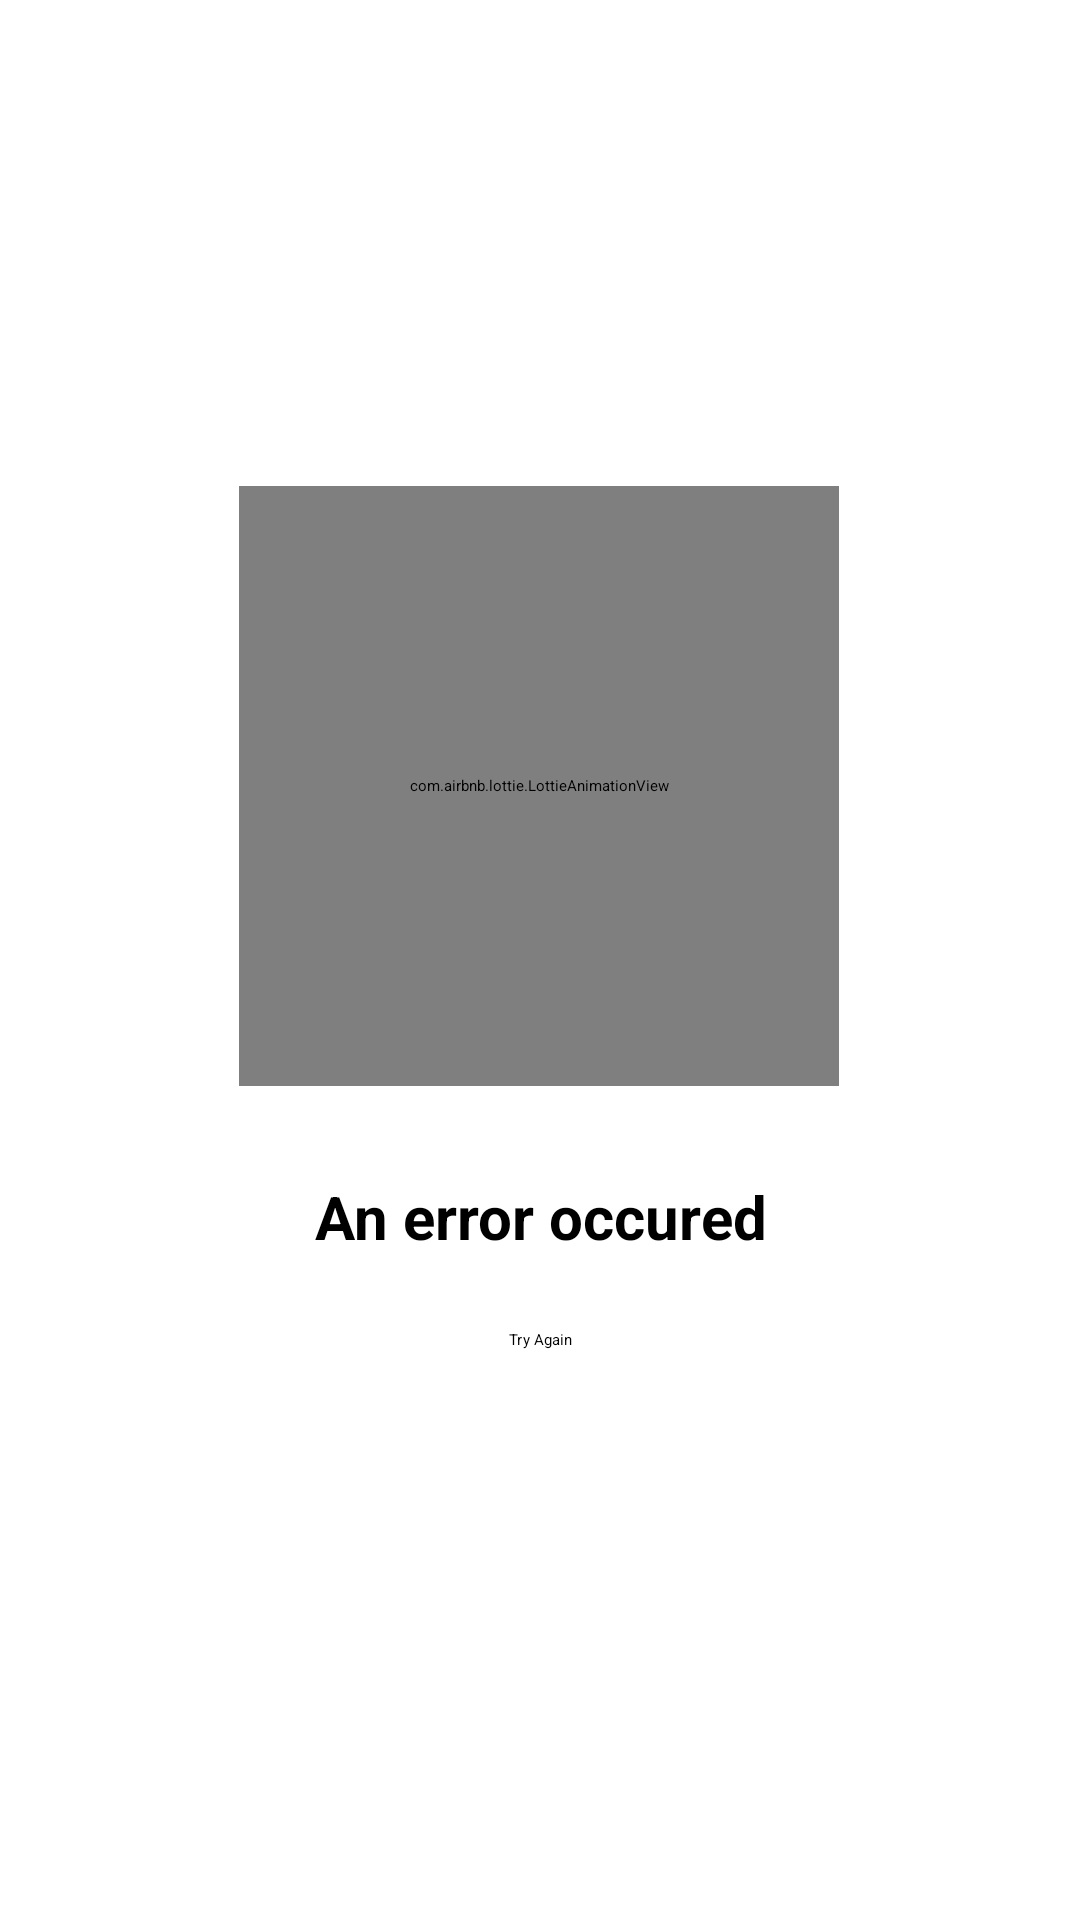

Write the Android layout XML for this screen, with the resource values it uses.
<!-- AndroidManifest.xml: application theme Theme.MoviesApp -->
<!-- res/layout/error_view.xml -->
<?xml version="1.0" encoding="utf-8"?>
<androidx.constraintlayout.widget.ConstraintLayout xmlns:android="http://schemas.android.com/apk/res/android"
    android:id="@+id/clError"
    android:layout_width="match_parent"
    android:layout_height="match_parent"
    android:minHeight="500dp"
    xmlns:app="http://schemas.android.com/apk/res-auto"
    android:padding="8dp"
    xmlns:tools="http://schemas.android.com/tools">

    <com.airbnb.lottie.LottieAnimationView
        android:id="@+id/lavError"
        android:layout_width="200dp"
        android:layout_height="200dp"
        app:layout_constraintBottom_toBottomOf="parent"
        app:layout_constraintEnd_toEndOf="parent"
        app:layout_constraintHorizontal_bias="0.497"
        app:layout_constraintStart_toStartOf="parent"
        app:layout_constraintTop_toTopOf="parent"
        app:layout_constraintVertical_bias="0.363"
        app:lottie_autoPlay="true"
        app:lottie_fileName="empty_box_animation.json"
        app:lottie_loop="true" />

    <TextView
        android:id="@+id/tvErrorMessage"
        android:layout_width="0dp"
        android:layout_height="wrap_content"
        android:layout_marginBottom="16dp"
        android:gravity="center"
        android:text="@string/an_error_occured"
        android:textSize="20sp"
        android:textStyle="bold"
        android:layout_marginTop="30dp"
        app:layout_constraintEnd_toEndOf="parent"
        app:layout_constraintStart_toStartOf="parent"
        app:layout_constraintTop_toBottomOf="@+id/lavError"
        app:layout_constraintVertical_bias="0.1" />

    <Button
        android:id="@+id/btnTryAgain"
        android:layout_width="wrap_content"
        android:layout_height="wrap_content"
        android:text="@string/try_again"
        android:layout_marginTop="24dp"
        app:layout_constraintEnd_toEndOf="@+id/tvErrorMessage"
        app:layout_constraintStart_toStartOf="@+id/tvErrorMessage"
        app:layout_constraintTop_toBottomOf="@+id/tvErrorMessage" />


</androidx.constraintlayout.widget.ConstraintLayout>
<!-- resources referenced by this layout -->
<resources>
  <string name="an_error_occured">An error occured</string>
  <string name="try_again">Try Again</string>
</resources>
